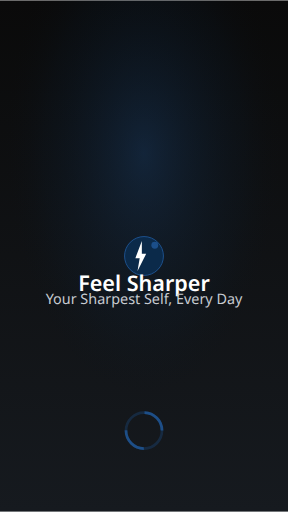
t = 0.00 s
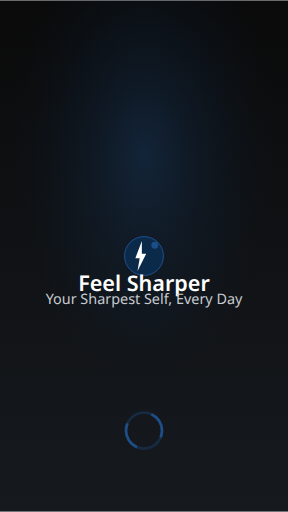
t = 0.25 s
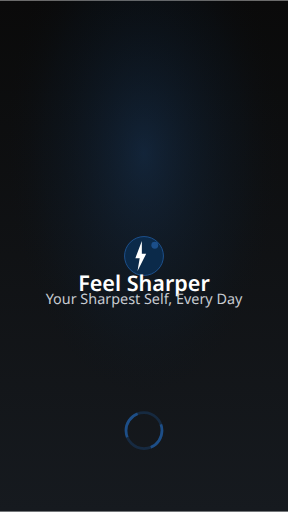
t = 0.75 s
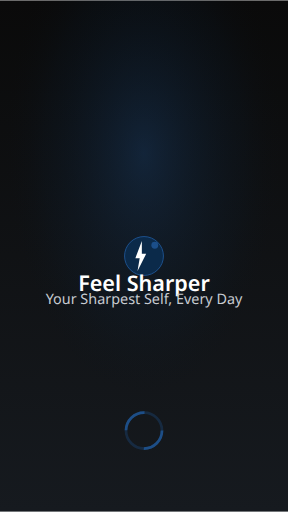
t = 1.00 s
t = 1.25 s: frame unchanged from t = 0.75 s, image omitted
t = 1.75 s: frame unchanged from t = 0.25 s, image omitted

The animated SVG that drew these frames (rendered in a browser with its animation timeline set to each time). Animation: 1 SMIL element (animate=1); one cycle of 2.00 s, repeats indefinitely.

<?xml version="1.0" encoding="UTF-8"?>
<svg width="320" height="568" viewBox="0 0 320 568" xmlns="http://www.w3.org/2000/svg">
  <!-- Background gradient -->
  <defs>
    <linearGradient id="bgGradient" x1="0%" y1="0%" x2="0%" y2="100%">
      <stop offset="0%" style="stop-color:#0A0A0A"/>
      <stop offset="100%" style="stop-color:#161A1F"/>
    </linearGradient>
    <radialGradient id="accentGradient" cx="50%" cy="30%">
      <stop offset="0%" style="stop-color:#1F5798;stop-opacity:0.3"/>
      <stop offset="70%" style="stop-color:#0B2A4A;stop-opacity:0.1"/>
      <stop offset="100%" style="stop-color:#0A0A0A;stop-opacity:0"/>
    </radialGradient>
  </defs>
  
  <!-- Background -->
  <rect width="320" height="568" fill="url(#bgGradient)"/>
  <rect width="320" height="568" fill="url(#accentGradient)"/>
  
  <!-- Logo container -->
  <g transform="translate(136, 260)">
    <!-- Logo background circle -->
    <circle cx="24" cy="24" r="21.6" 
            fill="#0B2A4A" stroke="#1F5798" stroke-width="0.96"/>
    
    <!-- Lightning bolt icon -->
    <g transform="translate(9.600000000000001, 7.199999999999999)">
      <path d="M12 0 L4.800000000000001 19.200000000000003 L9.600000000000001 19.200000000000003 L7.199999999999999 33.599999999999994 L16.799999999999997 14.399999999999999 L12 14.399999999999999 L12 0 Z" 
            fill="#FFFFFF"/>
    </g>
    
    <!-- Accent circle -->
    <circle cx="36" cy="12" r="3.84" 
            fill="#1F5798" opacity="0.8"/>
  </g>
  
  <!-- App name -->
  <text x="160" y="322.4" 
        font-family="system-ui, -apple-system, sans-serif" 
        font-size="24" 
        font-weight="600" 
        fill="#FFFFFF" 
        text-anchor="middle">
    Feel Sharper
  </text>
  
  <!-- Tagline -->
  <text x="160" y="336.8" 
        font-family="system-ui, -apple-system, sans-serif" 
        font-size="16" 
        font-weight="400" 
        fill="#C7CBD1" 
        text-anchor="middle">
    Your Sharpest Self, Every Day
  </text>
  
  <!-- Loading indicator -->
  <g transform="translate(130, 448)">
    <circle cx="30" cy="30" r="20" fill="none" stroke="#1F5798" stroke-width="3" opacity="0.3"/>
    <circle cx="30" cy="30" r="20" fill="none" stroke="#1F5798" stroke-width="3" 
            stroke-dasharray="31.416" stroke-dashoffset="31.416" opacity="0.8">
      <animate attributeName="stroke-dashoffset" 
               values="31.416;0;31.416" 
               dur="2s" 
               repeatCount="indefinite"/>
    </circle>
  </g>
</svg>